Labelled photos from "data", an image-classification folder in shooontan/ml_hack_seiza. The possible labels are: hutago, ite, kani, mizugame, ohituzi, otome, ousi, sasori, sisi, tenbin, yagi.

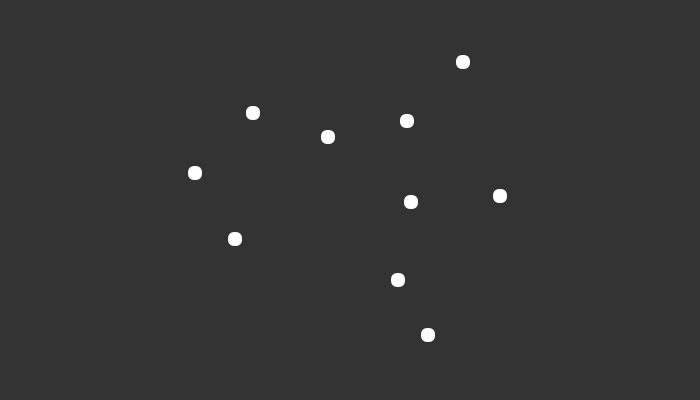
Label: ite

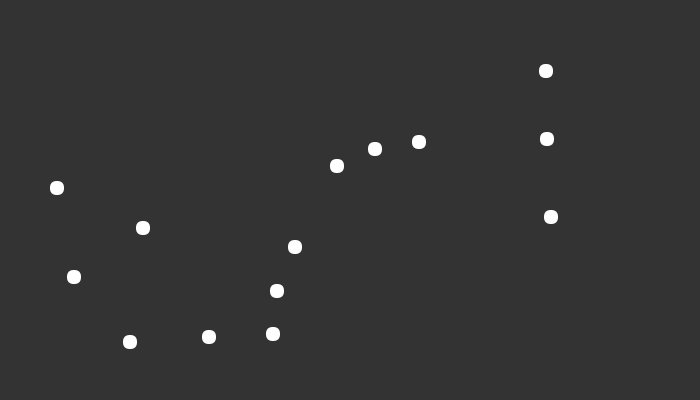
Label: sasori

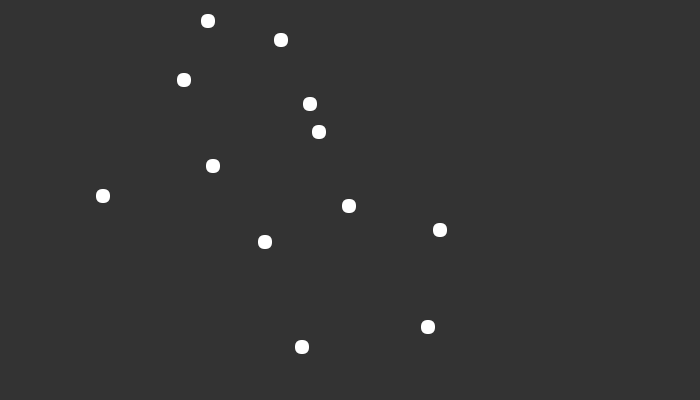
Label: otome

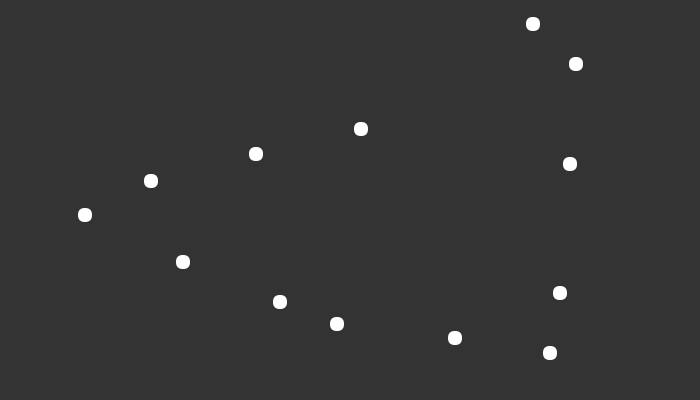
Label: yagi

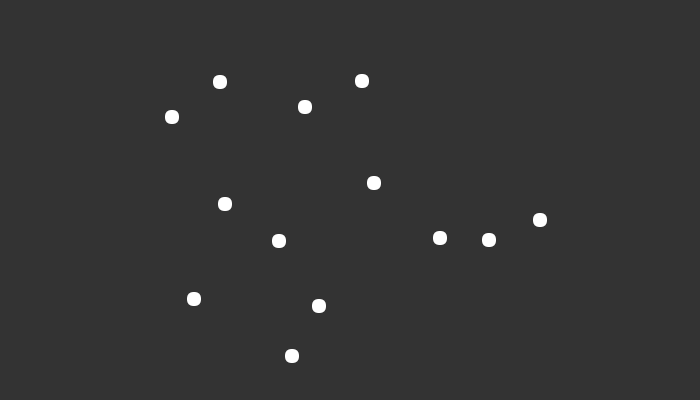
Label: hutago

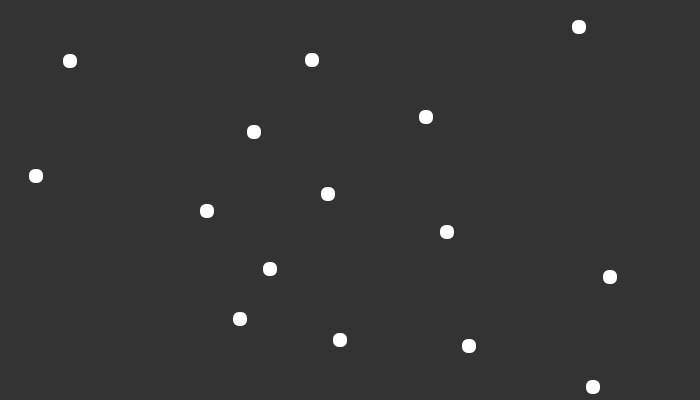
Label: ousi
